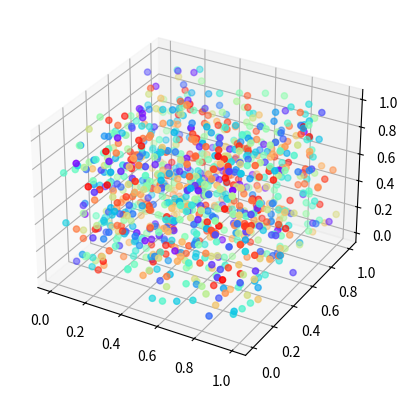

Python code for this plot:
import numpy as np
import matplotlib.pyplot as plt
from mpl_toolkits.mplot3d import Axes3D
import matplotlib.cm as cm

n = 1000
fig = plt.figure()
ax = fig.add_subplot(111,projection='3d')
color = cm.rainbow(np.linspace(0,1,n))
xs = np.random.rand(n)
ys = np.random.rand(n)
zs = np.random.rand(n)

ax.scatter(xs,ys,zs,c=color)
plt.show()
